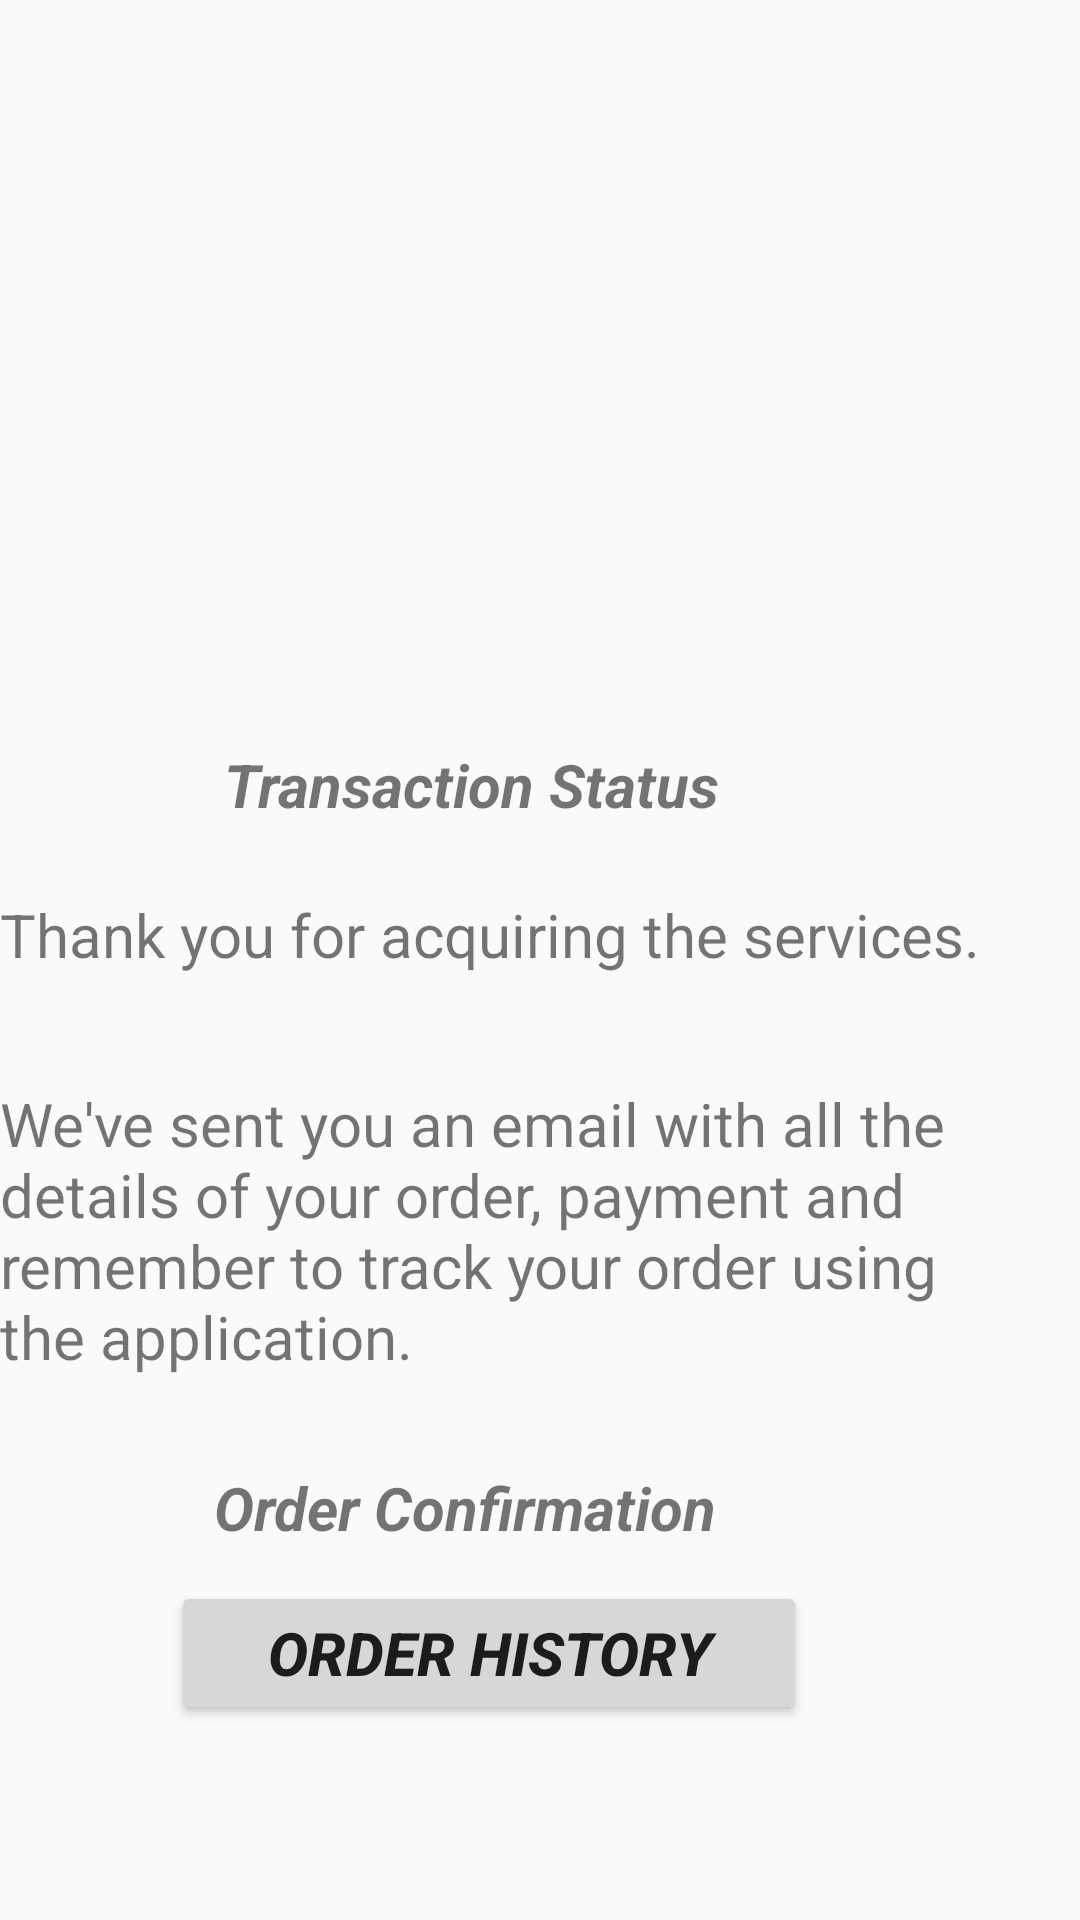

Here is an Android app screen rendered from its layout file. Give the layout XML and the strings, colors and styles it references.
<!-- AndroidManifest.xml: application theme AppTheme.NoActionBar -->
<!-- res/layout/activity_status.xml -->
<?xml version="1.0" encoding="utf-8"?>
<RelativeLayout xmlns:android="http://schemas.android.com/apk/res/android"
    xmlns:app="http://schemas.android.com/apk/res-auto"
    xmlns:tools="http://schemas.android.com/tools"
    android:layout_width="match_parent"
    android:layout_height="match_parent"
    tools:context="com.example.snow_scrapper.StatusActivity">

    <TextView
        android:id="@+id/status"
        android:layout_width="wrap_content"
        android:layout_height="wrap_content"
        android:layout_alignParentEnd="true"
        android:layout_alignParentBottom="true"
        android:layout_marginEnd="120dp"
        android:layout_marginBottom="365dp"
        android:text="Transaction Status"
        android:textSize="20dp"
        android:textStyle="bold|italic"
        tools:layout_editor_absoluteX="176dp"
        tools:layout_editor_absoluteY="313dp" />

    <TextView
        android:id="@+id/msg"
        android:layout_width="371dp"
        android:layout_height="52dp"
        android:layout_alignParentEnd="true"
        android:layout_alignParentBottom="true"
        android:layout_marginEnd="19dp"
        android:layout_marginBottom="290dp"
        android:text="Thank you for acquiring the services."
        android:textSize="20dp"
        tools:layout_editor_absoluteX="176dp"
        tools:layout_editor_absoluteY="421dp" />

    <TextView
        android:id="@+id/msg1"
        android:layout_width="373dp"
        android:layout_height="117dp"
        android:layout_alignParentEnd="true"
        android:layout_alignParentBottom="true"
        android:layout_marginEnd="17dp"
        android:layout_marginBottom="162dp"
        android:text="We've sent you an email with all the details of your order, payment and remember to track your order using the application."
        android:textSize="20dp"
        tools:layout_editor_absoluteX="176dp"
        tools:layout_editor_absoluteY="421dp" />

    <ImageView
        android:id="@+id/imageView"
        android:layout_width="386dp"
        android:layout_height="224dp"
        android:layout_alignParentEnd="true"
        android:layout_alignParentBottom="true"
        android:layout_marginEnd="15dp"
        android:layout_marginBottom="407dp"
        tools:layout_editor_absoluteX="16dp"
        tools:layout_editor_absoluteY="64dp"
        tools:srcCompat="@tools:sample/backgrounds/scenic" />

    <TextView
        android:id="@+id/order"
        android:layout_width="wrap_content"
        android:layout_height="wrap_content"
        android:layout_alignParentEnd="true"
        android:layout_alignParentBottom="true"
        android:layout_marginEnd="121dp"
        android:layout_marginBottom="124dp"
        android:text="Order Confirmation"
        android:textSize="20dp"
        android:textStyle="bold|italic"
        tools:layout_editor_absoluteX="176dp"
        tools:layout_editor_absoluteY="313dp" />

    <Button
        android:id="@+id/orderHist1"
        android:layout_width="212dp"
        android:layout_height="wrap_content"
        android:layout_alignParentEnd="true"
        android:layout_alignParentBottom="true"
        android:layout_marginEnd="91dp"
        android:layout_marginBottom="65dp"
        android:text="Order History"
        android:textSize="20dp"
        android:textStyle="bold|italic"
        tools:layout_editor_absoluteX="176dp"
        tools:layout_editor_absoluteY="313dp" />
</RelativeLayout>
<!-- resources referenced by this layout -->
<resources>
  <style name="AppTheme.NoActionBar">
          <item name="windowActionBar">false</item>
          <item name="windowNoTitle">true</item>
          <item name="colorPrimary">@color/colorPrimary</item>
          <item name="colorPrimaryDark">@color/colorPrimaryDark</item>
          <item name="colorAccent">@color/colorAccent</item>
      </style>
  <color name="colorPrimary">#00796b</color>
  <color name="colorPrimaryDark">#00695C</color>
  <color name="colorAccent">#FF4081</color>
</resources>
